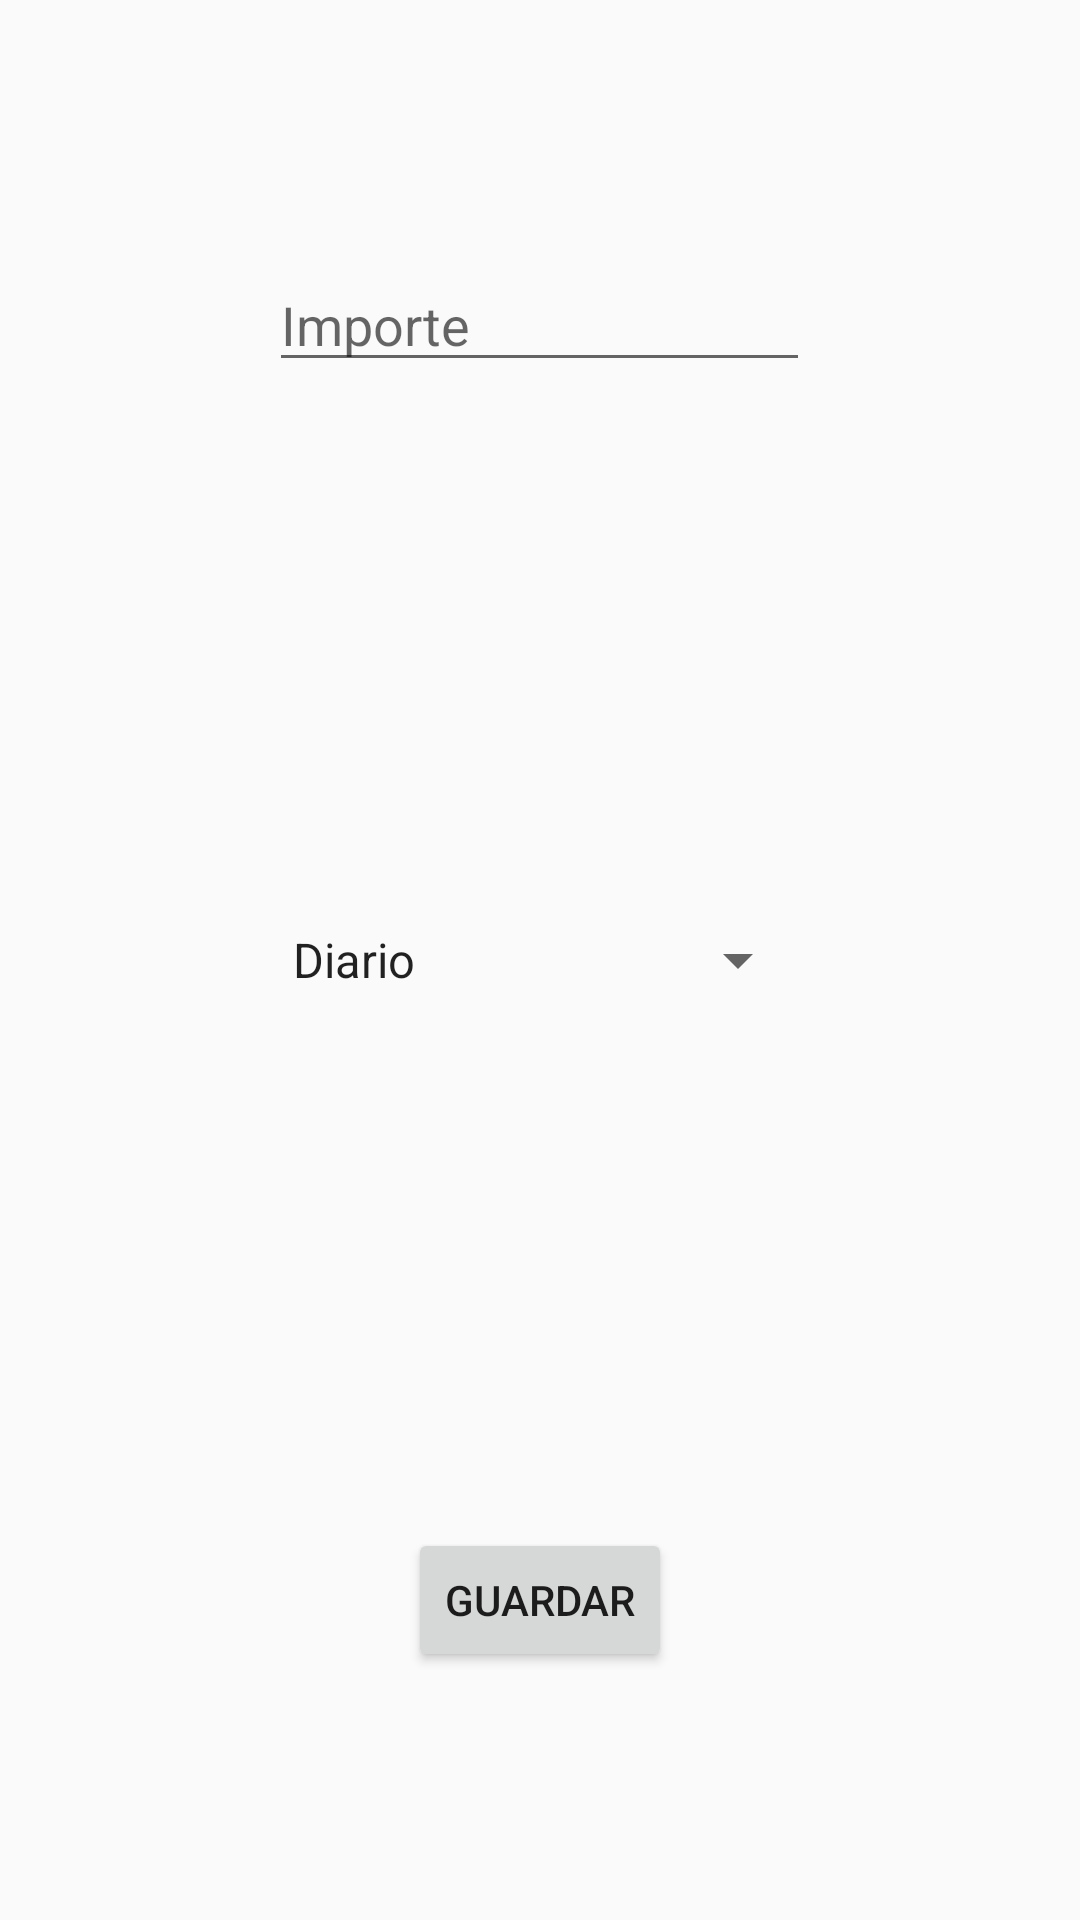

Layout XML and referenced resources for this Android screen:
<!-- AndroidManifest.xml: application theme AppTheme -->
<!-- res/layout/activity_crear_presupuesto.xml -->
<LinearLayout xmlns:android="http://schemas.android.com/apk/res/android"
    xmlns:tools="http://schemas.android.com/tools" android:layout_width="match_parent"
    android:layout_height="match_parent" android:paddingLeft="@dimen/activity_horizontal_margin"
    android:paddingRight="@dimen/activity_horizontal_margin"
    android:paddingTop="@dimen/activity_vertical_margin"
    android:paddingBottom="@dimen/activity_vertical_margin"
    android:descendantFocusability="beforeDescendants"
    android:focusableInTouchMode="true"
    tools:context="com.funebunny.xpdroid.main.ui.activity.CrearPresupuestoActivity"
    android:id="@+id/activity_crear_presupuesto_ll_main"
    android:orientation="vertical">

    <LinearLayout
        android:layout_width="fill_parent"
        android:layout_height="fill_parent"
        android:layout_weight="1"
        android:id="@+id/activity_crear_presupuesto_rl_importe"
        android:orientation="horizontal">

        <RelativeLayout
            android:layout_width="0dp"
            android:layout_height="match_parent"
            android:layout_weight="1"></RelativeLayout>

        <EditText
            android:layout_width="0dp"
            android:layout_height="wrap_content"
            android:inputType="numberDecimal"
            android:ems="10"
            android:id="@+id/activity_crear_presupuesto_et_importe"
            android:layout_centerInParent="true"
            android:hint="@string/importe"
            style="@style/XPDroidEditTextImporte"
            android:layout_weight="2"
            android:layout_gravity="center" />

        <RelativeLayout
            android:layout_width="0dp"
            android:layout_height="match_parent"
            android:layout_weight="1"></RelativeLayout>
    </LinearLayout>

    <LinearLayout
        android:layout_width="fill_parent"
        android:layout_height="fill_parent"
        android:layout_weight="1"
        android:id="@+id/activity_crear_presupuesto_rl_periodo"
        android:orientation="horizontal">

        <RelativeLayout
            android:layout_width="0dp"
            android:layout_height="match_parent"
            android:layout_weight="1"></RelativeLayout>

        <Spinner
            android:layout_width="0dp"
            android:layout_height="wrap_content"
            android:id="@+id/activity_crear_presupuesto_sp_periodo"
            android:layout_centerInParent="true"
            android:entries="@array/periodo"
            android:layout_weight="2"
            android:layout_gravity="center" />

        <RelativeLayout
            android:layout_width="0dp"
            android:layout_height="match_parent"
            android:layout_weight="1"></RelativeLayout>
    </LinearLayout>

    <RelativeLayout
        android:layout_width="fill_parent"
        android:layout_height="fill_parent"
        android:layout_weight="1"
        android:id="@+id/activity_crear_presupuesto_rl_guardar">

        <Button
            android:layout_width="wrap_content"
            android:layout_height="wrap_content"
            android:text="@string/guardar"
            android:id="@+id/activity_crear_presupuesto_bt_guardar"
            android:layout_centerInParent="true"
            android:onClick="guardarPresupuesto" />
    </RelativeLayout>
</LinearLayout>
<!-- resources referenced by this layout -->
<resources>
  <string-array name="periodo">
          <item>@string/diario</item>
          <item>@string/semanal</item>
          <item>@string/mensual</item>
          <item>@string/anual</item>
      </string-array>
  <string name="guardar">Guardar</string>
  <string name="importe">Importe</string>
  <style name="XPDroidEditTextImporte">
          <item name="android:singleLine">true</item>
          <item name="android:ellipsize">end</item>
      </style>
  <style name="AppTheme" parent="Theme.AppCompat.Light.DarkActionBar">
          
      </style>
  <string name="diario">Diario</string>
  <string name="semanal">Semanal</string>
  <string name="mensual">Mensual</string>
  <string name="anual">Anual</string>
</resources>
